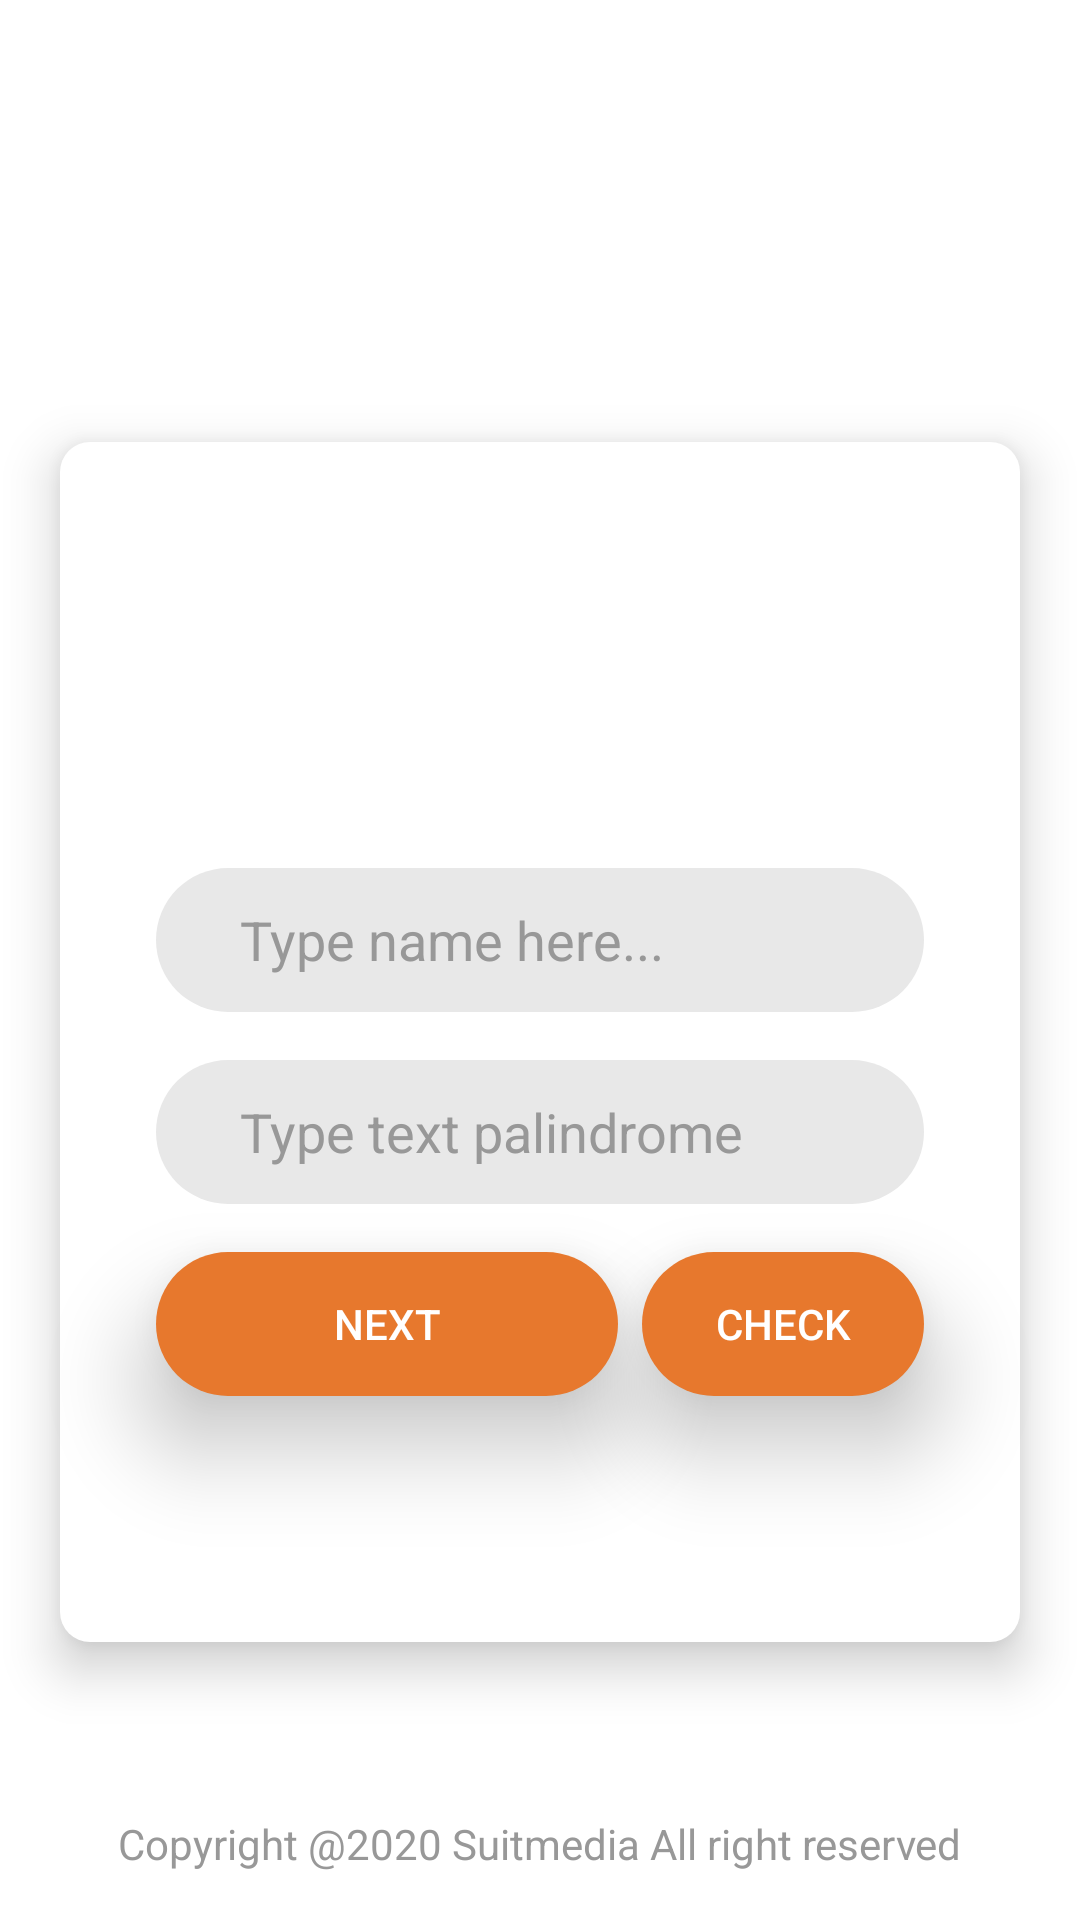

Produce the Android XML layout that renders to this screen, including the resource entries it uses.
<!-- AndroidManifest.xml: application theme Theme.SuitMediaTest -->
<!-- res/layout/fragment_screen1.xml -->
<?xml version="1.0" encoding="utf-8"?>
<androidx.constraintlayout.widget.ConstraintLayout xmlns:android="http://schemas.android.com/apk/res/android"
    xmlns:tools="http://schemas.android.com/tools"
    android:layout_width="match_parent"
    android:layout_height="match_parent"
    xmlns:app="http://schemas.android.com/apk/res-auto"
    tools:context=".ui.view.Screen1Fragment">

    <ImageView
        android:id="@+id/view3"
        android:layout_width="0dp"
        android:layout_height="wrap_content"
        app:layout_constraintEnd_toEndOf="parent"
        app:layout_constraintStart_toStartOf="parent"
        app:layout_constraintTop_toTopOf="parent" />

    <View
        android:id="@+id/view"
        android:layout_width="match_parent"
        android:layout_height="0dp"
        android:background="@color/orange_transparant"
        app:layout_constraintEnd_toEndOf="parent"
        app:layout_constraintStart_toStartOf="parent"
        app:layout_constraintTop_toTopOf="@id/view3"
        app:layout_constraintBottom_toBottomOf="@id/view3"/>

    <TextView
        android:id="@+id/textView"
        android:layout_width="wrap_content"
        android:layout_height="wrap_content"
        android:layout_marginTop="56dp"
        android:text="Welcome"
        android:textColor="@color/white"
        android:textSize="@dimen/big"
        android:textStyle="bold"
        app:layout_constraintEnd_toEndOf="parent"
        app:layout_constraintStart_toStartOf="parent"
        app:layout_constraintTop_toTopOf="parent" />

    <TextView
        android:id="@+id/textView2"
        android:layout_width="wrap_content"
        android:layout_height="wrap_content"
        android:layout_marginTop="4dp"
        android:text="This is app for suitmedia mobile developer test"
        android:textColor="@color/white"
        android:textSize="@dimen/normal"
        app:layout_constraintEnd_toEndOf="parent"
        app:layout_constraintStart_toStartOf="parent"
        app:layout_constraintTop_toBottomOf="@id/textView" />

    <View
        android:id="@+id/view2"
        android:layout_width="320dp"
        android:layout_height="400dp"
        android:layout_marginTop="36dp"
        android:background="@drawable/bg_round_white"
        android:elevation="10dp"
        app:layout_constraintEnd_toEndOf="parent"
        app:layout_constraintStart_toStartOf="parent"
        app:layout_constraintTop_toBottomOf="@+id/textView2"
        />

    <ImageView
        android:id="@+id/iv_photo"
        android:layout_width="94dp"
        android:layout_height="94dp"
        app:layout_constraintEnd_toEndOf="@+id/view2"
        app:layout_constraintStart_toStartOf="@+id/view2"
        app:layout_constraintTop_toTopOf="@+id/view2"
        android:layout_marginTop="24dp"
        android:elevation="10dp"
        />

    <EditText
        android:id="@+id/et_name"
        android:layout_width="256dp"
        android:layout_height="@dimen/et_height"
        android:layout_marginTop="24dp"
        android:background="@drawable/bg_round_gray"
        android:elevation="10dp"
        android:textColor="@color/black"
        app:layout_constraintEnd_toEndOf="@+id/view2"
        android:hint="Type name here..."
        android:textColorHint="@color/gray"
        android:paddingStart="28dp"
        android:maxLength="12"
        app:layout_constraintStart_toStartOf="@+id/view2"
        app:layout_constraintTop_toBottomOf="@+id/iv_photo"
        />

    <EditText
        android:id="@+id/et_palindrome"
        android:layout_width="256dp"
        android:layout_height="@dimen/et_height"
        android:layout_marginTop="16dp"
        android:background="@drawable/bg_round_gray"
        android:elevation="10dp"
        android:textColor="@color/black"
        app:layout_constraintEnd_toEndOf="@+id/view2"
        android:hint="Type text palindrome"
        android:textColorHint="@color/gray"
        android:paddingStart="28dp"
        android:maxLength="12"
        app:layout_constraintStart_toStartOf="@+id/view2"
        app:layout_constraintTop_toBottomOf="@+id/et_name" />

    <Button
        android:id="@+id/btn_next"
        android:layout_width="154dp"
        android:layout_height="@dimen/btn_height"
        android:layout_marginTop="16dp"
        android:background="@drawable/bg_round_orange"
        android:clickable="true"
        android:elevation="14dp"
        android:stateListAnimator="@null"
        android:focusable="true"
        android:foreground="?android:attr/selectableItemBackground"
        android:text="Next"
        android:textColor="@color/white"
        android:translationZ="5dp"
        app:layout_constraintStart_toStartOf="@+id/et_name"
        app:layout_constraintTop_toBottomOf="@+id/et_palindrome" />

    <Button
        android:id="@+id/btn_palindrome"
        android:layout_width="94dp"
        android:layout_height="@dimen/btn_height"
        android:layout_marginTop="16dp"
        android:background="@drawable/bg_round_orange"
        android:clickable="true"
        android:elevation="14dp"
        android:stateListAnimator="@null"
        android:focusable="true"
        android:foreground="?android:attr/selectableItemBackground"
        android:text="Check"
        android:textColor="@color/white"
        android:translationZ="5dp"
        app:layout_constraintEnd_toEndOf="@id/et_name"
        app:layout_constraintTop_toBottomOf="@+id/et_palindrome" />

    <TextView
        android:id="@+id/textView3"
        android:layout_width="wrap_content"
        android:layout_height="wrap_content"
        android:layout_marginBottom="16dp"
        android:text="Copyright @2020 Suitmedia All right reserved"
        android:textColor="@color/gray"
        app:layout_constraintBottom_toBottomOf="parent"
        app:layout_constraintEnd_toEndOf="parent"

        app:layout_constraintStart_toStartOf="parent" />


</androidx.constraintlayout.widget.ConstraintLayout>
<!-- resources referenced by this layout -->
<resources>
  <color name="black">#FF000000</color>
  <color name="gray">#989898</color>
  <color name="orange_transparant">#41E7782D</color>
  <color name="white">#FFFFFFFF</color>
  <dimen name="big">24sp</dimen>
  <dimen name="btn_height">48dp</dimen>
  <dimen name="et_height">48dp</dimen>
  <dimen name="normal">14sp</dimen>
  <!-- drawable bg_round_gray (drawable) -->
  <?xml version="1.0" encoding="utf-8"?>
  <shape xmlns:android="http://schemas.android.com/apk/res/android"
      android:shape="rectangle"
      >
      <solid android:color="@color/gray_light"/>
      <corners android:radius="48dp" />
  </shape>
  <!-- drawable bg_round_orange (drawable) -->
  <?xml version="1.0" encoding="utf-8"?>
  <shape xmlns:android="http://schemas.android.com/apk/res/android"
      android:shape="rectangle"
      >
      <solid android:color="@color/orange"/>
      <corners android:radius="48dp" />
  </shape>
  <!-- drawable bg_round_white (drawable) -->
  <?xml version="1.0" encoding="utf-8"?>
  <shape xmlns:android="http://schemas.android.com/apk/res/android"
      android:shape="rectangle"
      >
      <solid android:color="@color/white"/>
      <corners android:radius="10dp" />
  </shape>
  <style name="Theme.SuitMediaTest" parent="Theme.MaterialComponents.DayNight.NoActionBar">
          
          <item name="colorPrimary">@color/orange_500</item>
          <item name="colorPrimaryVariant">@color/orange_700</item>
          <item name="colorOnPrimary">@color/white</item>
          
          <item name="colorSecondary">@color/teal_200</item>
          <item name="colorSecondaryVariant">@color/teal_700</item>
          <item name="colorOnSecondary">@color/black</item>
          
          <item name="android:statusBarColor" tools:targetApi="l">?attr/colorPrimaryVariant</item>
          
      </style>
  <color name="gray_light">#E8E8E8</color>
  <color name="orange">#FFE7782D</color>
  <color name="orange_500">#FFEE5F00</color>
  <color name="orange_700">#FFB34800</color>
  <color name="teal_200">#FF03DAC5</color>
  <color name="teal_700">#FF018786</color>
</resources>
